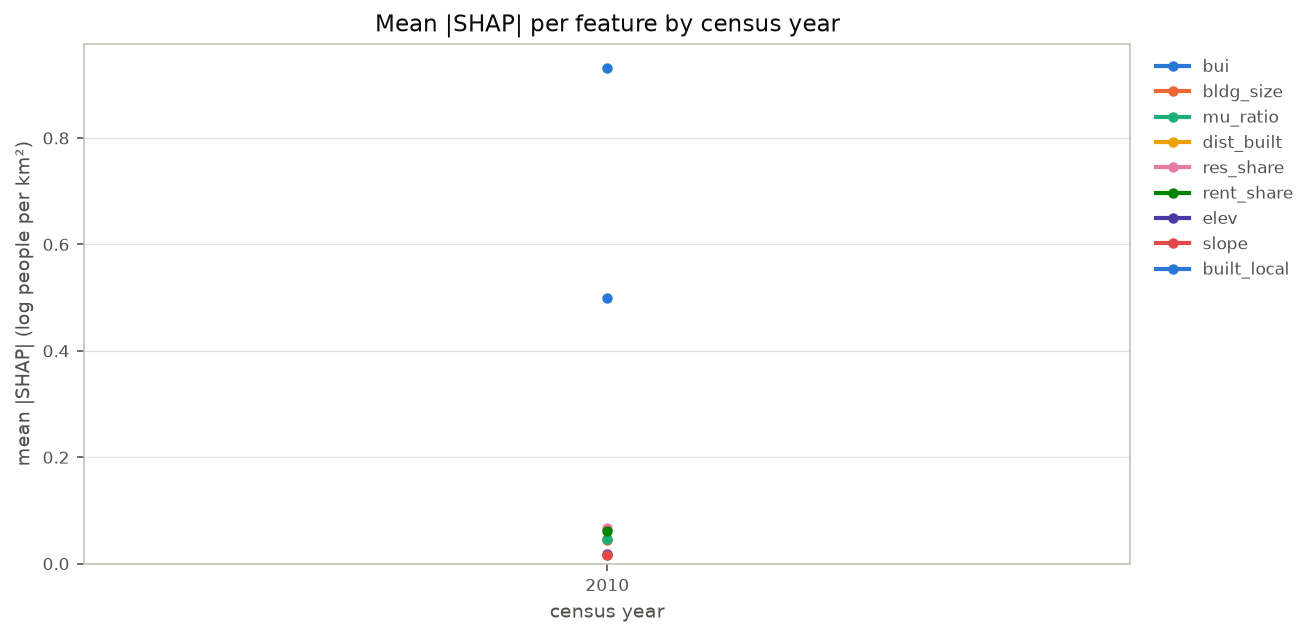

The data file committed next to this chart (first rows):
year, bui, bldg_size, mu_ratio, dist_built, res_share, rent_share, elev, slope, built_local
2010, 0.4995, 0.0439, 0.04571, 0.0157, 0.06714, 0.0623, 0.01865, 0.01583, 0.931
